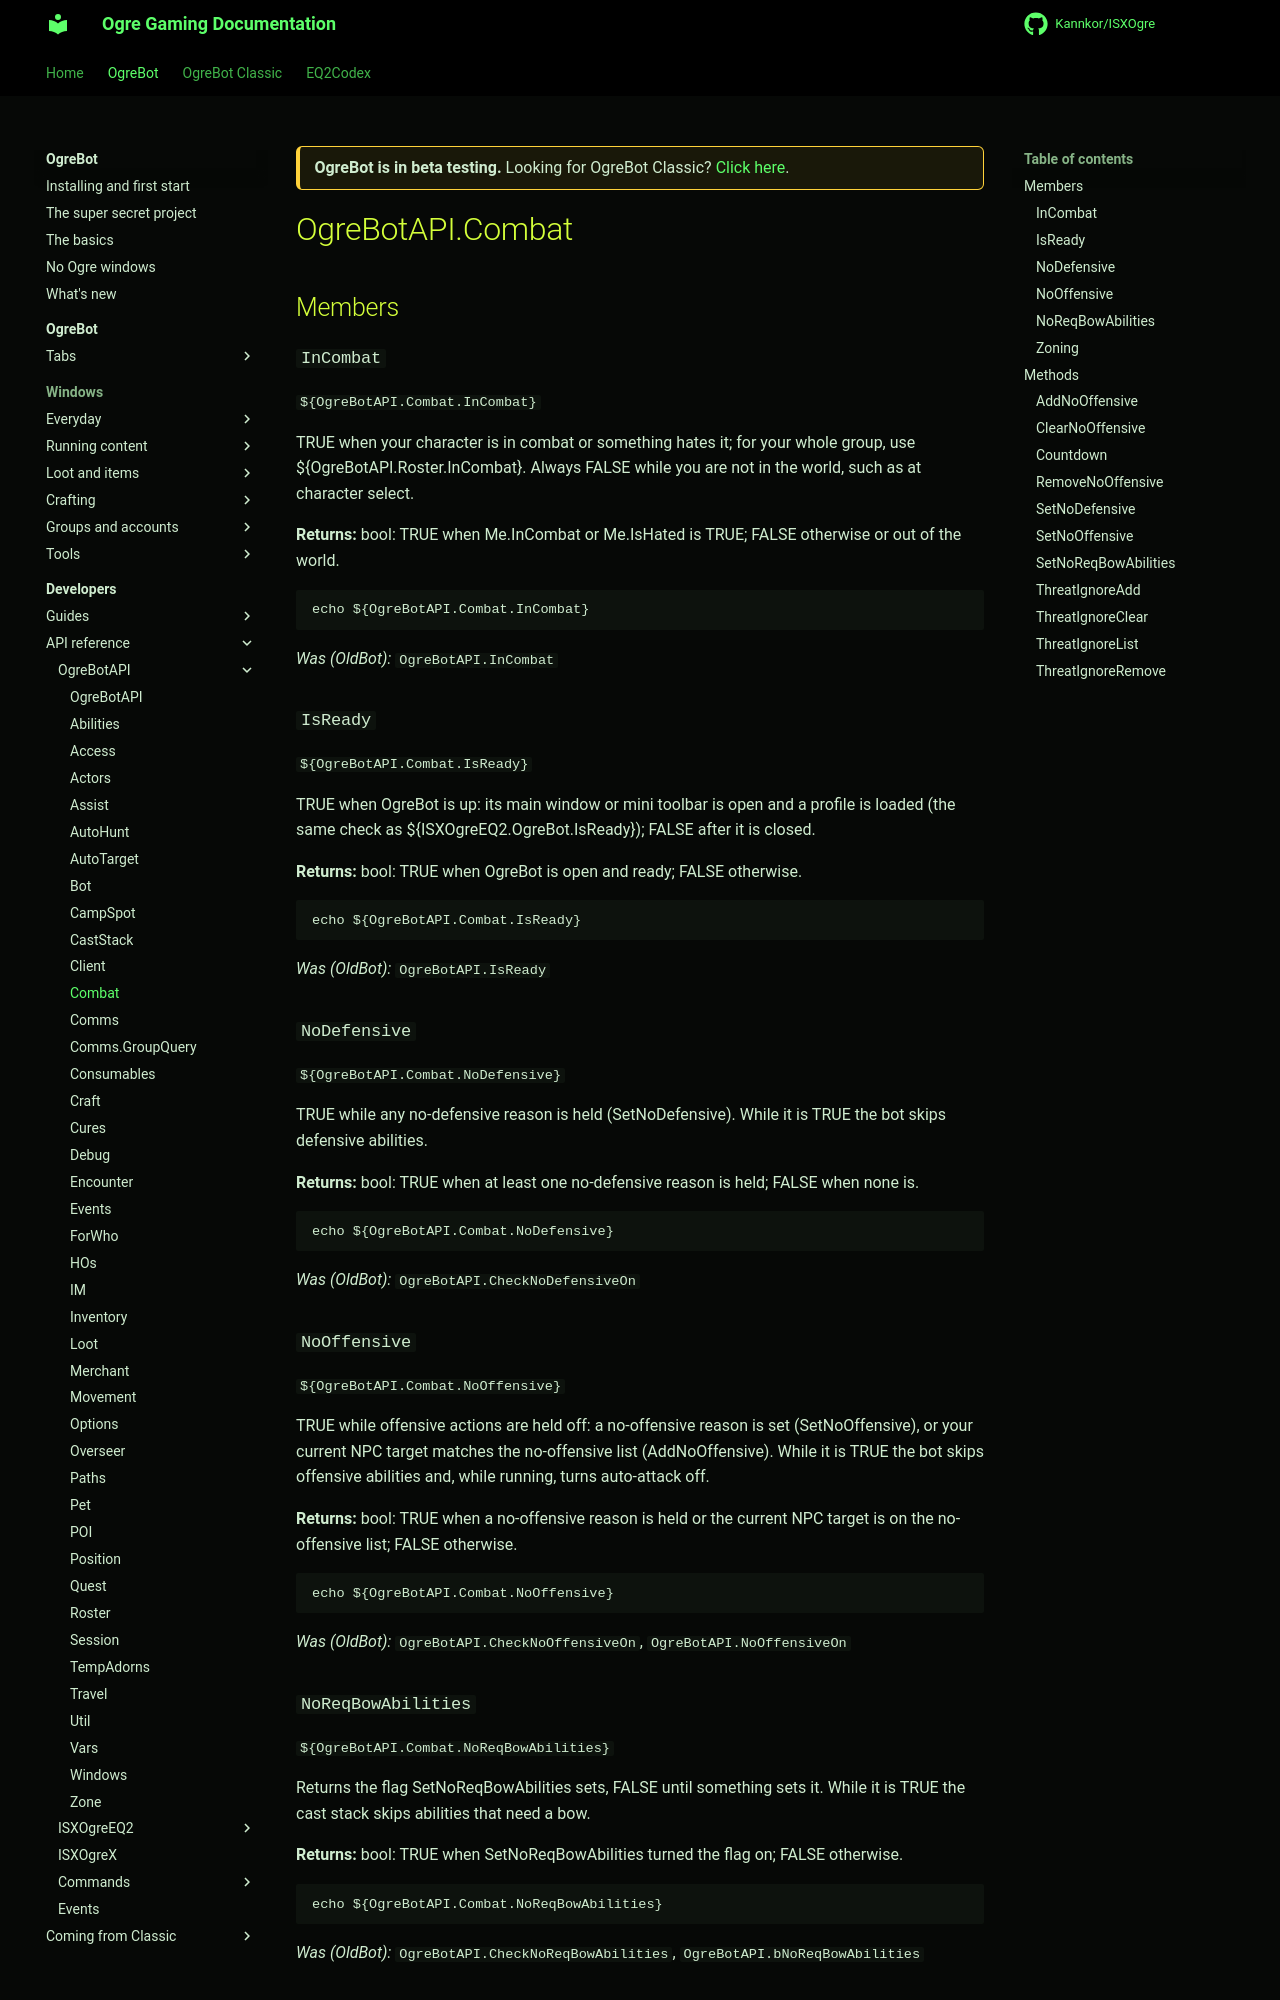

repository: Kannkor/ISXOgre · page: EQ2/bot/developer/api/ogrebotapi/Combat/index.html · generator: mkdocs

<div class="ogre-beta" markdown>
**OgreBot is in beta testing.** Looking for OgreBot Classic? [Click here](../../../../index.md).
</div>

# OgreBotAPI.Combat

## Members

### `InCombat`

`${OgreBotAPI.Combat.InCombat}`

TRUE when your character is in combat or something hates it; for your whole group, use ${OgreBotAPI.Roster.InCombat}. Always FALSE while you are not in the world, such as at character select.

**Returns:** bool: TRUE when Me.InCombat or Me.IsHated is TRUE; FALSE otherwise or out of the world.

```text
echo ${OgreBotAPI.Combat.InCombat}
```

*Was (OldBot):* `OgreBotAPI.InCombat`

### `IsReady`

`${OgreBotAPI.Combat.IsReady}`

TRUE when OgreBot is up: its main window or mini toolbar is open and a profile is loaded (the same check as ${ISXOgreEQ2.OgreBot.IsReady}); FALSE after it is closed.

**Returns:** bool: TRUE when OgreBot is open and ready; FALSE otherwise.

```text
echo ${OgreBotAPI.Combat.IsReady}
```

*Was (OldBot):* `OgreBotAPI.IsReady`

### `NoDefensive`

`${OgreBotAPI.Combat.NoDefensive}`

TRUE while any no-defensive reason is held (SetNoDefensive). While it is TRUE the bot skips defensive abilities.

**Returns:** bool: TRUE when at least one no-defensive reason is held; FALSE when none is.

```text
echo ${OgreBotAPI.Combat.NoDefensive}
```

*Was (OldBot):* `OgreBotAPI.CheckNoDefensiveOn`

### `NoOffensive`

`${OgreBotAPI.Combat.NoOffensive}`

TRUE while offensive actions are held off: a no-offensive reason is set (SetNoOffensive), or your current NPC target matches the no-offensive list (AddNoOffensive). While it is TRUE the bot skips offensive abilities and, while running, turns auto-attack off.

**Returns:** bool: TRUE when a no-offensive reason is held or the current NPC target is on the no-offensive list; FALSE otherwise.

```text
echo ${OgreBotAPI.Combat.NoOffensive}
```

*Was (OldBot):* `OgreBotAPI.CheckNoOffensiveOn`, `OgreBotAPI.NoOffensiveOn`

### `NoReqBowAbilities`

`${OgreBotAPI.Combat.NoReqBowAbilities}`

Returns the flag SetNoReqBowAbilities sets, FALSE until something sets it. While it is TRUE the cast stack skips abilities that need a bow.

**Returns:** bool: TRUE when SetNoReqBowAbilities turned the flag on; FALSE otherwise.

```text
echo ${OgreBotAPI.Combat.NoReqBowAbilities}
```

*Was (OldBot):* `OgreBotAPI.CheckNoReqBowAbilities`, `OgreBotAPI.bNoReqBowAbilities`
